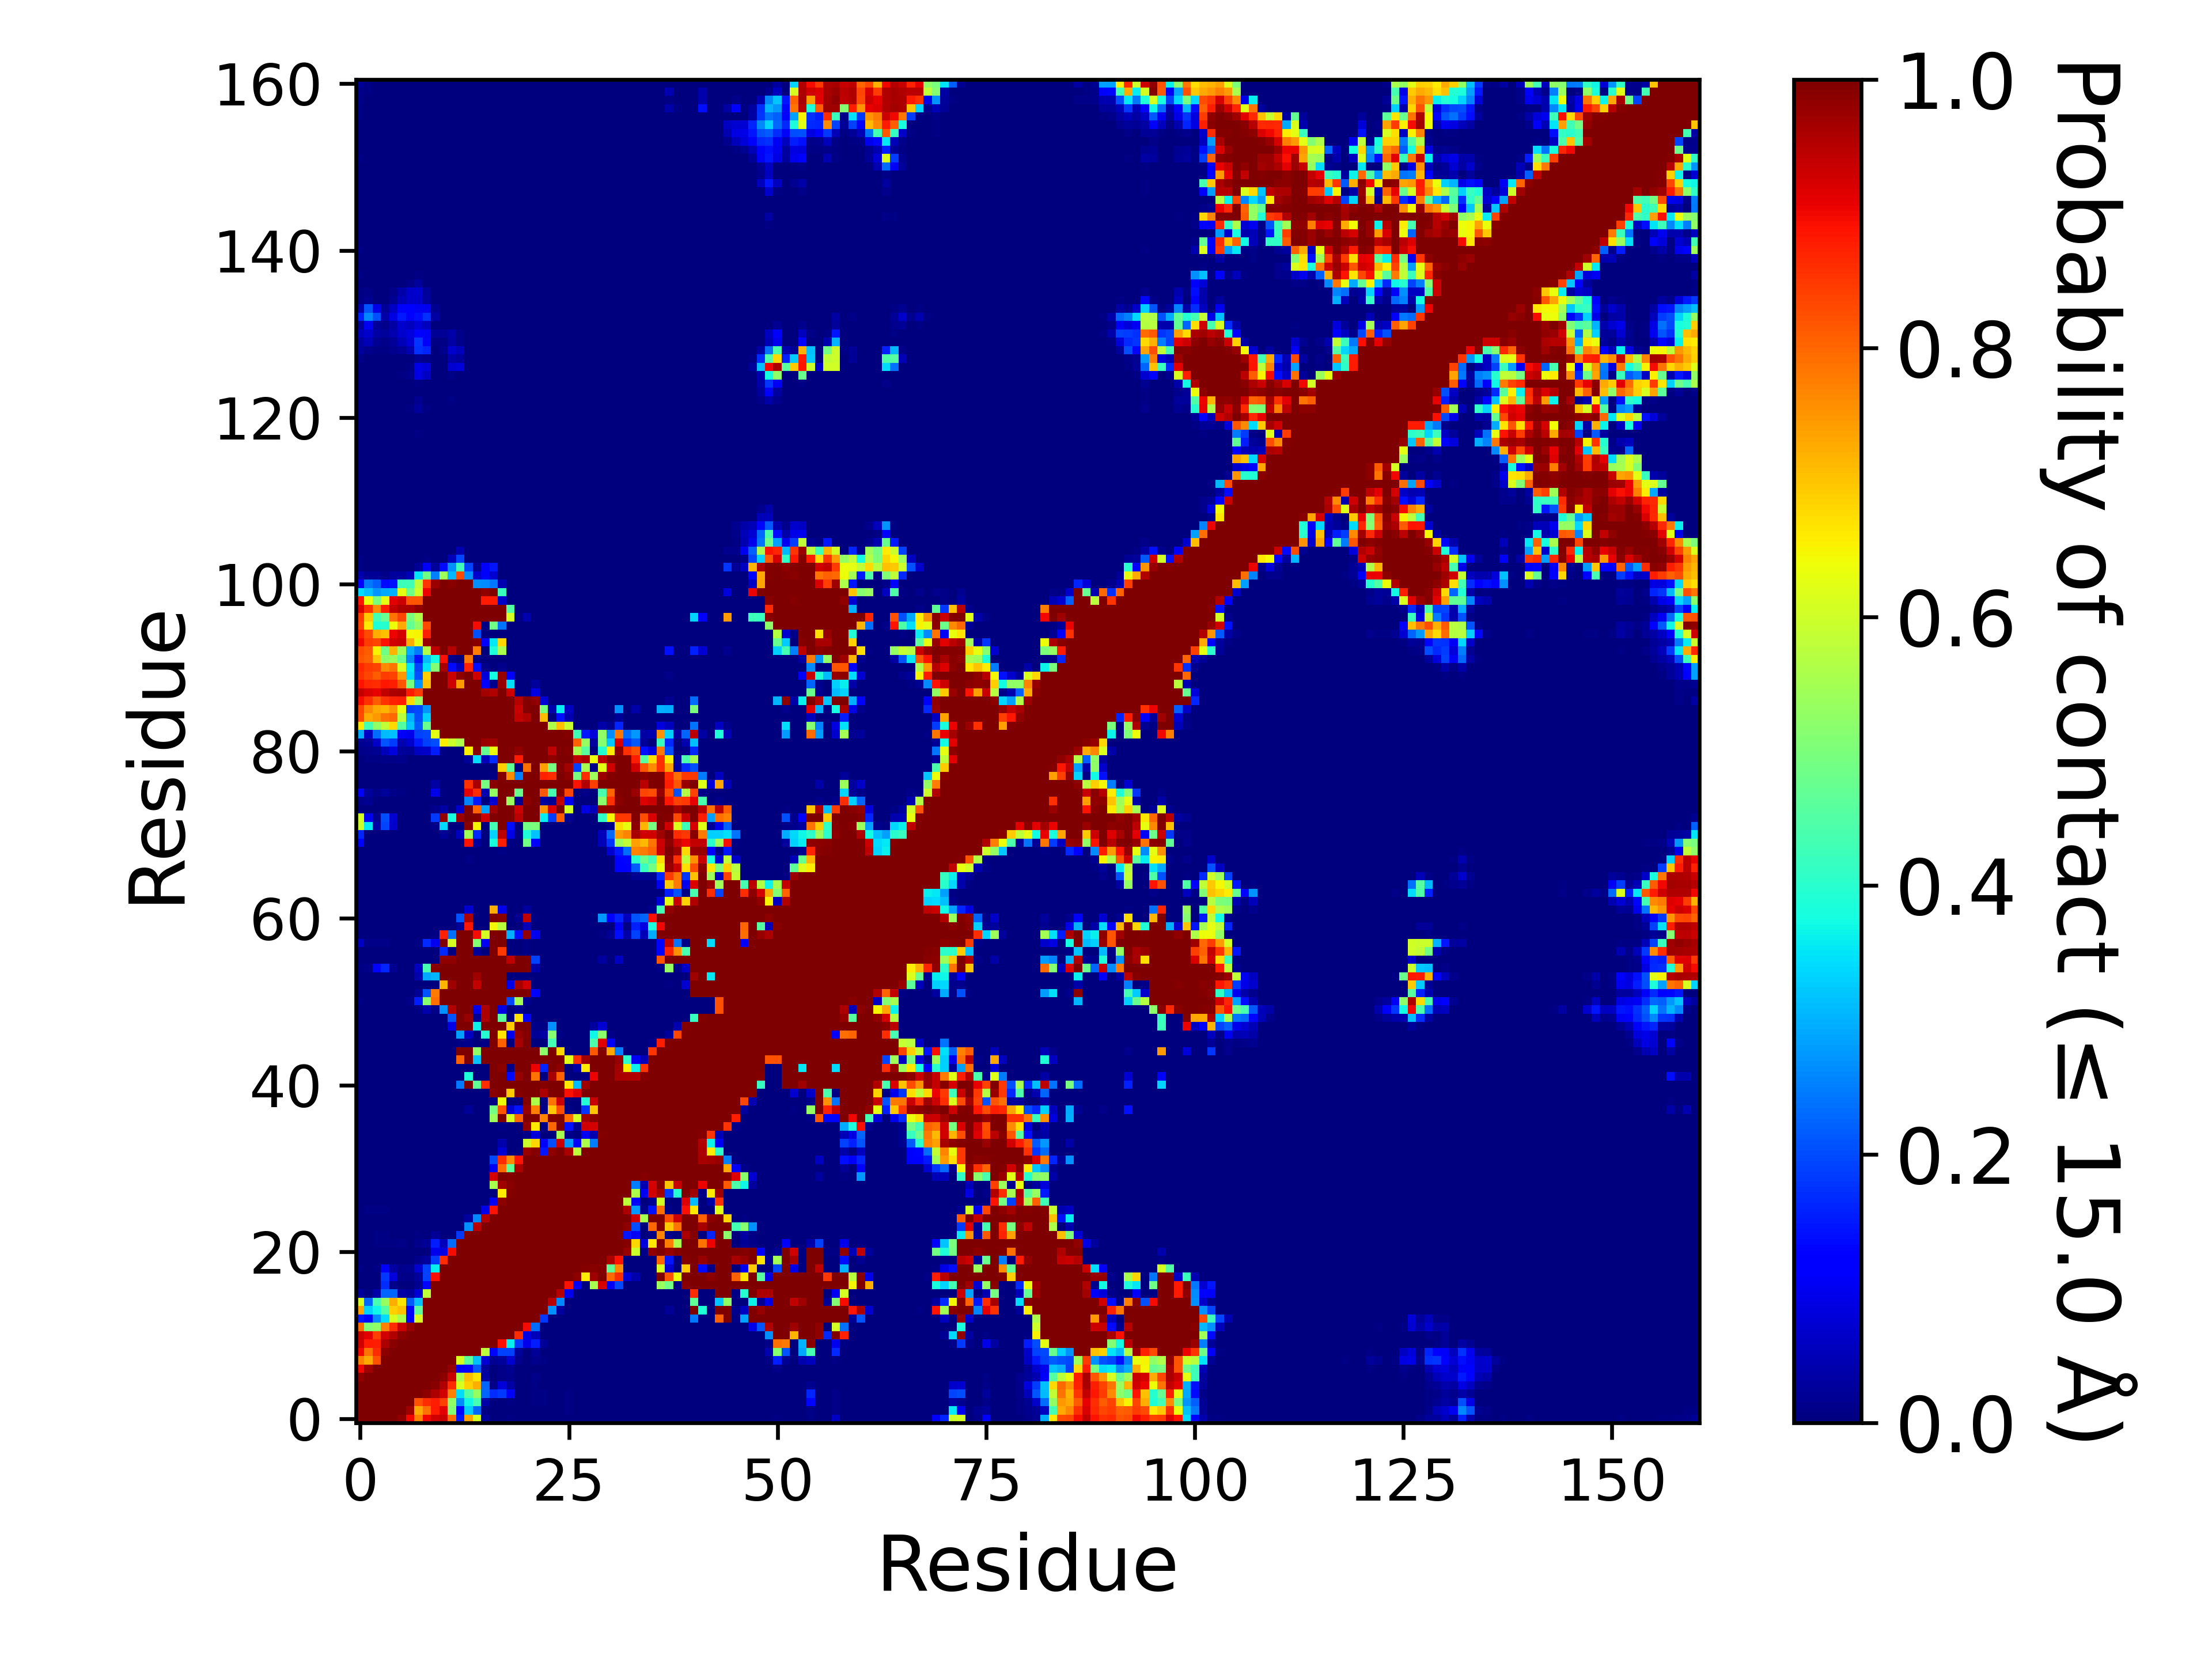

The file beside this chart, header and first rows:
, 1, 2, 3, 4, 5, 6, 7, 8, 9, 10, 11, 12, 13, 14, 15, 16, 17, 18, 19, 20, 21, 22, 23
1, 1.0, 1.0, 1.0, 1.0, 1.0, 0.9818, 0.8992, 0.7727, 0.9, 0.9296, 0.9343, 0.7903, 0.1503, 0.7368, 0.6123, 0.02384, 0.00123, 0.00199, 0.00726, 0.00126, 0.00048, 0.00122, 0.00224
2, 1.0, 1.0, 1.0, 1.0, 1.0, 1.0, 0.969, 0.7303, 0.7874, 0.8792, 0.9114, 0.5083, 0.1328, 0.3311, 0.227, 0.00485, 0.0, 5.999940000599994e-05, 0.00338, 0.00075, 7.999920000799993e-05, 0.00189, 0.00309
3, 1.0, 1.0, 1.0, 1.0, 1.0, 1.0, 1.0, 0.8222, 0.8606, 0.8785, 0.8432, 0.5264, 0.265, 0.3696, 0.4356, 0.03873, 7.999920000799993e-05, 0.00166, 0.00767, 0.00211, 0.00076, 0.00554, 0.00568
4, 1.0, 1.0, 1.0, 1.0, 1.0, 1.0, 1.0, 1.0, 0.9871, 0.9601, 0.9263, 0.7718, 0.3434, 0.4512, 0.5332, 0.2251, 0.1684, 0.1823, 0.1177, 0.00246, 0.00088, 0.00706, 0.00648
5, 1.0, 1.0, 1.0, 1.0, 1.0, 1.0, 1.0, 1.0, 1.0, 0.9904, 0.9541, 0.863, 0.6101, 0.6911, 0.7229, 0.2253, 0.00994, 0.07843, 0.03348, 0.00096, 0.00039, 0.00509, 0.00359
6, 0.9818, 1.0, 1.0, 1.0, 1.0, 1.0, 1.0, 1.0, 1.0, 1.0, 0.9866, 0.9351, 0.5571, 0.7039, 0.6673, 0.03158, 0.00021, 0.00932, 0.01487, 0.00146, 9.99990000099999e-06, 0.00889, 0.00316
7, 0.8992, 0.969, 1.0, 1.0, 1.0, 1.0, 1.0, 1.0, 1.0, 1.0, 1.0, 0.9785, 0.117, 0.129, 0.2172, 0.0259, 0.00165, 0.00903, 0.01874, 0.00177, 0.0, 0.00313, 0.00068
8, 0.7727, 0.7303, 0.8222, 1.0, 1.0, 1.0, 1.0, 1.0, 1.0, 1.0, 1.0, 1.0, 0.6129, 0.4638, 0.3149, 0.07575, 0.01571, 0.02512, 0.0728, 0.01339, 0.00256, 0.01343, 0.00565
9, 0.9, 0.7874, 0.8606, 0.9871, 1.0, 1.0, 1.0, 1.0, 1.0, 1.0, 1.0, 1.0, 1.0, 1.0, 1, 0.5795, 0.13, 0.1893, 0.19, 0.02531, 0.00106, 0.02196, 0.00238
10, 0.9296, 0.8792, 0.8785, 0.9601, 0.9904, 1.0, 1.0, 1.0, 1.0, 1.0, 1.0, 1.0, 1.0, 1.0, 1.0, 1.0, 0.9998, 0.8945, 0.3599, 0.1847, 0.0957, 0.1553, 0.02203
11, 0.9343, 0.9114, 0.8432, 0.9263, 0.9541, 0.9866, 1.0, 1.0, 1.0, 1.0, 1.0, 1.0, 1.0, 1.0, 1.0, 1.0, 1.0, 1.0, 1.0, 0.8626, 0.08631, 0.0532, 0.0
12, 0.7903, 0.5083, 0.5264, 0.7718, 0.863, 0.9351, 0.9785, 1.0, 1.0, 1.0, 1.0, 1.0, 1.0, 1.0, 1.0, 1.0, 1.0, 1.0, 1.0, 1.0, 0.8972, 0.2323, 0.0
13, 0.1503, 0.1328, 0.265, 0.3434, 0.6101, 0.5571, 0.117, 0.6129, 1.0, 1.0, 1.0, 1.0, 1.0, 1.0, 1.0, 1.0, 1.0, 1.0, 1.0, 1.0, 1.0, 0.999, 0.1828
14, 0.7368, 0.3311, 0.3696, 0.4512, 0.6911, 0.7039, 0.129, 0.4638, 1.0, 1.0, 1.0, 1.0, 1.0, 1.0, 1.0, 1.0, 1.0, 1.0, 1.0, 1.0, 1.0, 1.0, 0.9987
15, 0.6123, 0.227, 0.4356, 0.5332, 0.7229, 0.6673, 0.2172, 0.3149, 1, 1.0, 1.0, 1.0, 1.0, 1.0, 1.0, 1.0, 1.0, 1.0, 1.0, 1.0, 1.0, 1.0, 1.0
16, 0.02384, 0.00485, 0.03873, 0.2251, 0.2253, 0.03158, 0.0259, 0.07575, 0.5795, 1.0, 1.0, 1.0, 1.0, 1.0, 1.0, 1.0, 1.0, 1.0, 1.0, 1.0, 1.0, 1.0, 1.0
17, 0.00123, 0.0, 7.999920000799993e-05, 0.1684, 0.00994, 0.00021, 0.00165, 0.01571, 0.13, 0.9998, 1.0, 1.0, 1.0, 1.0, 1.0, 1.0, 1.0, 1.0, 1.0, 1.0, 1.0, 1.0, 1.0
18, 0.00199, 5.999940000599994e-05, 0.00166, 0.1823, 0.07843, 0.00932, 0.00903, 0.02512, 0.1893, 0.8945, 1.0, 1.0, 1.0, 1.0, 1.0, 1.0, 1.0, 1.0, 1.0, 1.0, 1.0, 1.0, 1.0
19, 0.00726, 0.00338, 0.00767, 0.1177, 0.03348, 0.01487, 0.01874, 0.0728, 0.19, 0.3599, 1.0, 1.0, 1.0, 1.0, 1.0, 1.0, 1.0, 1.0, 1.0, 1.0, 1.0, 1.0, 1.0
20, 0.00126, 0.00075, 0.00211, 0.00246, 0.00096, 0.00146, 0.00177, 0.01339, 0.02531, 0.1847, 0.8626, 1.0, 1.0, 1.0, 1.0, 1.0, 1.0, 1.0, 1.0, 1.0, 1.0, 1.0, 1.0
21, 0.00048, 7.999920000799993e-05, 0.00076, 0.00088, 0.00039, 9.99990000099999e-06, 0.0, 0.00256, 0.00106, 0.0957, 0.08631, 0.8972, 1.0, 1.0, 1.0, 1.0, 1.0, 1.0, 1.0, 1.0, 1.0, 1.0, 1.0
22, 0.00122, 0.00189, 0.00554, 0.00706, 0.00509, 0.00889, 0.00313, 0.01343, 0.02196, 0.1553, 0.0532, 0.2323, 0.999, 1.0, 1.0, 1.0, 1.0, 1.0, 1.0, 1.0, 1.0, 1.0, 1.0
23, 0.00224, 0.00309, 0.00568, 0.00648, 0.00359, 0.00316, 0.00068, 0.00565, 0.00238, 0.02203, 0.0, 0.0, 0.1828, 0.9987, 1.0, 1.0, 1.0, 1.0, 1.0, 1.0, 1.0, 1.0, 1.0
24, 0.00077, 0.00075, 0.00141, 0.00078, 0.00025, 0.0, 0.0, 0.0, 0.0, 0.0, 0.0, 0.0, 0.0, 0.269, 0.9469, 1, 1.0, 1.0, 1.0, 1.0, 1.0, 1.0, 1.0
25, 0.00078, 0.00153, 0.00304, 0.00284, 0.0011, 0.0, 0.0, 0.0, 0.0, 0.0, 0.0, 0.0, 0.0, 0.03117, 0.2581, 0.9493, 1, 1.0, 1.0, 1.0, 1.0, 1.0, 1.0
26, 0.00285, 0.00421, 0.00633, 0.00704, 0.00383, 0.00131, 0.0, 0.00016, 0.0, 0.0, 0.0, 0.0, 0.0, 9.99990000099999e-06, 0.00301, 0.09502, 0.8885, 1.0, 1.0, 1.0, 1.0, 1.0, 1.0
27, 0.00146, 0.00172, 0.00228, 0.00137, 0.00043, 0.0, 0.0, 0.0, 0.0, 0.0, 0.0, 0.0, 0.0, 0.0, 0.0, 0.00027, 0.1019, 0.987, 0.9999, 1.0, 1.0, 1.0, 1.0
28, 0.00055, 0.00059, 0.00092, 0.00031, 0.0, 0.0, 0.0, 0.0, 0.0, 0.0, 0.0, 0.0, 0.0, 0.0, 0.0, 0.0, 7.999920000799993e-05, 0.6576, 0.9924, 0.9994, 1.0, 1.0, 1.0
29, 0.00029, 0.0, 2.999970000299997e-05, 0.0, 0.0, 0.0, 0.0, 0.0, 0.0, 0.0, 0.0, 0.0, 0.0, 0.0, 0.0, 0.0006, 0.5519, 0.9716, 0.992, 0.9986, 1.0, 1.0, 1.0
30, 9.99990000099999e-06, 0.0, 2.999970000299997e-05, 0.0, 0.0, 0.0, 0.0, 0.0, 0.0, 0.0, 0.0, 0.0, 0.0, 0.0, 0.0, 0.00047, 0.9251, 0.9961, 0.9959, 0.9992, 1.0, 1.0, 1.0
31, 9.99990000099999e-06, 0.0, 0.0002, 0.0, 0.0, 0.0, 0.0, 0.0, 0.0, 0.0, 0.0, 0.0, 0.0, 0.0, 0.0, 0.0, 0.1032, 0.795, 0.4661, 0.9578, 0.9999, 1.0, 0.9991
32, 8.99991000089999e-05, 0.00012, 0.00098, 2.999970000299997e-05, 0.0, 0.0, 0.0, 0.0, 0.0, 0.0, 0.0, 0.0, 0.0, 0.00031, 0.0, 0.0, 0.1985, 0.86, 0.7589, 0.8903, 1, 1.0, 0.9995
33, 0.0, 0.0, 0.0, 0.0, 0.0, 0.0, 0.0, 0.0, 0.0, 0.0, 0.0, 0.0, 0.0, 0.0, 0.0, 0.0, 0.0, 0.07524, 3.999960000399996e-05, 1.999980000199998e-05, 0.9789, 0.9926, 0.1481
34, 0.0, 0.0, 0.0, 0.0, 0.0, 0.0, 0.0, 0.0, 0.0, 0.0, 0.0, 0.0, 0.0, 0.0, 0.0, 0.0, 0.0, 0.04201, 0.0003, 5.999940000599994e-05, 0.5948, 0.681, 0.106
35, 0.0, 0.0, 0.0, 0.0, 0.0, 0.0, 0.0, 0.0, 0.0, 0.0, 0.0, 0.0, 0.0, 0.0, 0.0, 0.0, 0.0, 0.0, 0.0, 0.0, 0.01127, 0.08071, 0.0
36, 0.0, 0.0, 0.0, 0.0, 0.0, 0.0, 0.0, 0.0, 0.0, 0.0, 0.0, 0.0, 0.0, 0.0, 0.0, 0.0, 0.0, 0.00594, 0.0, 0.0, 0.9841, 0.6606, 0.00635
37, 0.0, 0.0, 0.0, 0.0, 0.0, 0.0, 0.0, 0.0, 0.0, 0.0, 0.0, 0.0, 0.0, 9.99990000099999e-05, 0.0, 0.0, 0.5376, 0.9985, 0.6126, 0.8009, 1.0, 0.9991, 0.7669
38, 0.0, 0.0, 0.0, 0.0, 0.0, 0.0, 0.0, 0.0, 0.0, 0.0, 0.0, 0.0, 0.0, 0.01978, 0.0, 0.0, 0.4902, 0.8203, 0.07314, 0.1453, 0.9774, 0.7764, 0.00837
39, 0.0, 0.0, 0.0, 0.0, 0.0, 0.0, 0.0, 0.0, 0.0, 0.0, 0.0, 0.0, 0.0, 0.0, 0.0, 0.0, 0.00572, 0.6371, 0.0, 3.999960000399996e-05, 0.9943, 0.5614, 0.0
40, 0.0, 0.0, 0.0, 0.0, 0.0, 0.0, 0.0, 0.0, 0.0, 0.0, 0.0, 0.0, 0.0, 1.999980000199998e-05, 0.0, 0.0, 0.9902, 0.9989, 0.6939, 0.9944, 1.0, 0.9985, 0.9596
41, 0.0, 0.0, 0.0, 0.0, 0.0, 0.0, 0.0, 0.0, 0.0, 0.0, 0.0, 0.0, 0.2459, 0.9996, 0.4659, 0.8617, 1.0, 1.0, 0.9993, 1.0, 1.0, 1.0, 0.9942
42, 0.0, 0.0, 0.0, 0.0, 0.0, 0.0, 0.0, 0.0, 0.0, 0.0, 0.0, 0.0, 0.00133, 0.3871, 1.999980000199998e-05, 0.00228, 1, 0.9993, 0.1342, 0.9803, 1.0, 0.7862, 0.00048
43, 0.0, 0.0, 0.0, 0.0, 0.0, 0.0, 0.0, 0.0, 0.0, 0.0, 0.0, 0.0, 0.0, 2.999970000299997e-05, 0.0, 0.0, 0.9998, 0.9872, 0.01107, 0.9992, 1.0, 0.9031, 0.1627
44, 0.0, 0.0, 0.0, 0.0, 0.0, 0.0, 0.0, 0.0, 0.0, 0.0, 0.0, 0.0, 0.8055, 0.9983, 0.3198, 0.9998, 1.0, 1.0, 1.0, 1.0, 1.0, 1.0, 1.0
45, 0.0, 0.0, 0.0, 0.0, 0.0, 0.0, 0.0, 0.0, 0.0, 0.0, 0.0, 9.99990000099999e-06, 0.9994, 1.0, 0.5262, 1, 1.0, 1.0, 0.9997, 1.0, 1.0, 0.9965, 0.5214
46, 0.0, 0.0, 0.0, 0.0, 0.0, 0.0, 0.0, 0.0, 0.0, 0.0, 0.0, 0.0, 0.00544, 0.01376, 0.0, 0.00644, 1.0, 0.8058, 2.999970000299997e-05, 0.9631, 0.9999, 4.999950000499995e-05, 0.0
47, 0.0, 0.0, 0.0, 0.0, 0.0, 0.0, 0.0, 0.0, 0.0, 0.0, 0.0, 0.0, 0.2828, 0.06143, 3.999960000399996e-05, 0.396, 1, 0.6645, 0.1005, 0.979, 0.9946, 0.02231, 0.03356
48, 0.0, 0.0, 0.0, 0.0, 0.0, 0.0, 0.0, 0.0, 0.0, 0.0, 0.0, 0.09159, 1, 0.9996, 0.3636, 0.9988, 1.0, 0.9997, 0.6921, 1, 0.9999, 0.00806, 0.00623
49, 0.0, 0.0, 0.0, 0.0, 0.0, 0.0, 0.0, 0.0, 0.0, 0.0, 9.99990000099999e-06, 0.2079, 0.9999, 0.9776, 0.01753, 0.9597, 1.0, 0.4597, 0.00164, 0.667, 0.1184, 0.0, 0.0
50, 0.0, 0.0, 0.0, 0.0, 0.0, 0.0, 0.0, 0.00738, 0.03997, 0.00987, 0.2681, 0.9545, 1.0, 0.9992, 0.0902, 0.958, 1.0, 0.08885, 1.999980000199998e-05, 0.01658, 1.999980000199998e-05, 0.0, 0.0
51, 0.00465, 0.00021, 0.00371, 0.00132, 0.00109, 2.999970000299997e-05, 0.01123, 0.1554, 0.5148, 0.7928, 0.9996, 1, 1.0, 1.0, 0.9994, 1.0, 1.0, 0.9961, 0.1971, 0.5478, 0.01604, 0.0, 0.0
52, 5.999940000599994e-05, 0.0, 0.0, 0.00057, 0.0, 0.0, 0.00013, 0.01856, 0.2105, 0.7784, 1.0, 1.0, 1.0, 1.0, 1.0, 1.0, 1.0, 1.0, 1.0, 1.0, 1.0, 0.1231, 0.0004
53, 0.0, 0.0, 0.0, 0.0, 0.0, 0.0, 0.0, 5.999940000599994e-05, 0.0008, 0.00035, 0.7162, 0.9697, 1.0, 1.0, 0.9412, 1, 1.0, 1, 0.08991, 0.9618, 0.9274, 0.0, 0.0
54, 0.00014, 0.0, 0.00053, 5.999940000599994e-05, 9.99990000099999e-06, 0.0, 0.00013, 0.0414, 0.2893, 0.301, 0.9998, 0.9973, 1.0, 1.0, 0.971, 0.9974, 1.0, 0.998, 0.00031, 0.00042, 0.0017, 0.0, 0.0
55, 0.0062, 0.00931, 0.1305, 0.164, 0.01617, 0.00233, 0.00052, 0.05688, 0.4361, 0.9885, 1.0, 1.0, 1.0, 1.0, 1.0, 1.0, 1.0, 1.0, 0.9999, 0.9999, 1.0, 0.03833, 0.0
56, 0.0, 0.0, 0.0, 0.0, 0.0, 0.0, 0.0, 0.0, 5.999940000599994e-05, 0.00019, 0.9806, 0.9816, 1.0, 1.0, 0.9999, 1.0, 1.0, 1.0, 0.942, 0.9997, 1.0, 0.1882, 0.0
57, 0.0, 0.0, 0.0, 0.0, 0.0, 0.0, 0.0, 0.0, 2.999970000299997e-05, 0.0, 0.165, 0.00084, 0.9999, 1.0, 0.02042, 0.00268, 1.0, 0.8481, 0.0, 0.0, 0.006, 0.0, 0.0
58, 0.05905, 0.00869, 0.00913, 0.00988, 0.00132, 0.00026, 0.0, 0.00557, 0.1646, 0.1009, 0.9975, 0.6078, 1.0, 1.0, 0.5099, 0.1033, 1.0, 0.9968, 6.999930000699993e-05, 0.0, 0.00444, 0.0, 0.0
59, 0.00133, 3.999960000399996e-05, 0.0, 0.00048, 9.99990000099999e-06, 0.0, 0.0, 0.0, 0.00062, 0.00434, 0.8724, 0.2353, 1.0, 1.0, 0.8947, 0.6058, 1.0, 1.0, 0.297, 0.1402, 0.9816, 0.09513, 0.0
60, 0.0, 0.0, 0.0, 0.0, 0.0, 0.0, 0.0, 0.0, 0.0, 0.0, 0.0, 0.0, 0.02239, 0.8833, 9.99990000099999e-06, 0.0, 0.6476, 0.578, 0.0, 0.0, 0.04825, 0.0, 0.0
... 101 more rows
